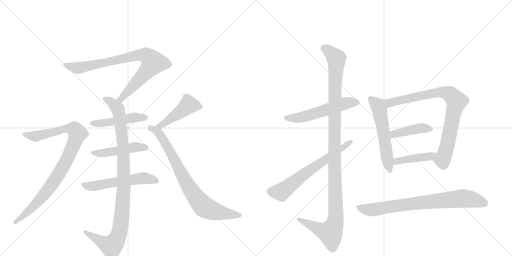
t = 0.00 s
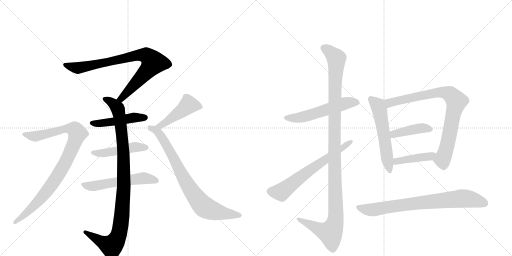
t = 2.56 s
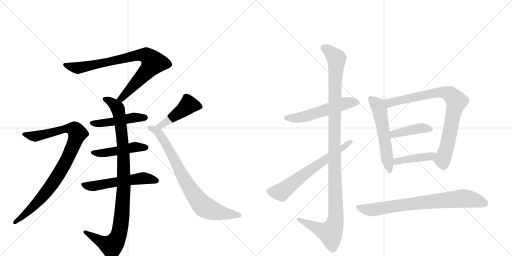
t = 5.12 s
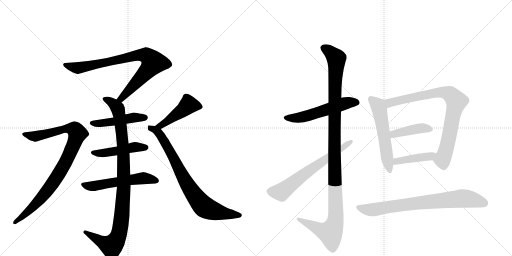
t = 7.69 s
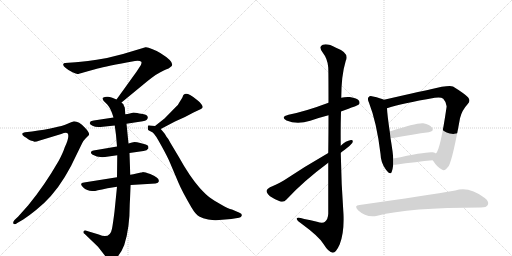
t = 10.25 s
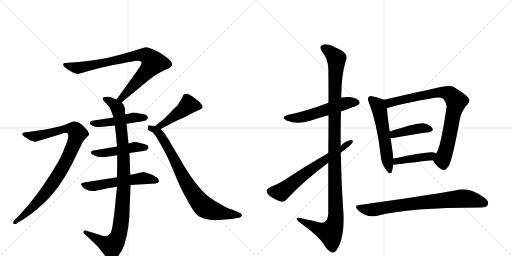
t = 12.81 s

The animated SVG that drew these frames (rendered in a browser with its animation timeline set to each time). Animation: 16 CSS @keyframes rules; one cycle of 12.81 s.

<svg version="1.1" viewBox="0 0 2048 1024" xmlns="http://www.w3.org/2000/svg">
  <g stroke="lightgray" stroke-dasharray="1,1" stroke-width="1" transform="scale(4, 4)">
    <line x1="0" y1="0" x2="256" y2="256"></line>
    <line x1="256" y1="0" x2="0" y2="256"></line>
    <line x1="128" y1="0" x2="128" y2="256"></line>
    <line x1="0" y1="128" x2="256" y2="128"></line>
    <line x1="256" y1="0" x2="512" y2="256"></line>
    <line x1="512" y1="0" x2="256" y2="256"></line>
    <line x1="384" y1="0" x2="384" y2="256"></line>
    <line x1="256" y1="128" x2="512" y2="128"></line>
  </g>
<g transform="scale(1, -1) translate(0, -850)">
   <style type="text/css">
    @keyframes keyframes0 {
      from {
       stroke: black;
       stroke-dashoffset: 831;
       stroke-width: 128;
       }
       73% {
       animation-timing-function: step-end;
       stroke: black;
       stroke-dashoffset: 0;
       stroke-width: 128;
       }
       to {
       stroke: black;
       stroke-width: 1024;
       }
       }
       #make-me-a-hanzi-animation-0 {
         animation: keyframes0 0.926270s both;
         animation-delay: 0.000000s;
         animation-timing-function: linear;
       }
    @keyframes keyframes1 {
      from {
       stroke: black;
       stroke-dashoffset: 1001;
       stroke-width: 128;
       }
       77% {
       animation-timing-function: step-end;
       stroke: black;
       stroke-dashoffset: 0;
       stroke-width: 128;
       }
       to {
       stroke: black;
       stroke-width: 1024;
       }
       }
       #make-me-a-hanzi-animation-1 {
         animation: keyframes1 1.064616s both;
         animation-delay: 0.926270s;
         animation-timing-function: linear;
       }
    @keyframes keyframes2 {
      from {
       stroke: black;
       stroke-dashoffset: 469;
       stroke-width: 128;
       }
       60% {
       animation-timing-function: step-end;
       stroke: black;
       stroke-dashoffset: 0;
       stroke-width: 128;
       }
       to {
       stroke: black;
       stroke-width: 1024;
       }
       }
       #make-me-a-hanzi-animation-2 {
         animation: keyframes2 0.631673s both;
         animation-delay: 1.990885s;
         animation-timing-function: linear;
       }
    @keyframes keyframes3 {
      from {
       stroke: black;
       stroke-dashoffset: 470;
       stroke-width: 128;
       }
       60% {
       animation-timing-function: step-end;
       stroke: black;
       stroke-dashoffset: 0;
       stroke-width: 128;
       }
       to {
       stroke: black;
       stroke-width: 1024;
       }
       }
       #make-me-a-hanzi-animation-3 {
         animation: keyframes3 0.632487s both;
         animation-delay: 2.622559s;
         animation-timing-function: linear;
       }
    @keyframes keyframes4 {
      from {
       stroke: black;
       stroke-dashoffset: 550;
       stroke-width: 128;
       }
       64% {
       animation-timing-function: step-end;
       stroke: black;
       stroke-dashoffset: 0;
       stroke-width: 128;
       }
       to {
       stroke: black;
       stroke-width: 1024;
       }
       }
       #make-me-a-hanzi-animation-4 {
         animation: keyframes4 0.697591s both;
         animation-delay: 3.255046s;
         animation-timing-function: linear;
       }
    @keyframes keyframes5 {
      from {
       stroke: black;
       stroke-dashoffset: 922;
       stroke-width: 128;
       }
       75% {
       animation-timing-function: step-end;
       stroke: black;
       stroke-dashoffset: 0;
       stroke-width: 128;
       }
       to {
       stroke: black;
       stroke-width: 1024;
       }
       }
       #make-me-a-hanzi-animation-5 {
         animation: keyframes5 1.000326s both;
         animation-delay: 3.952637s;
         animation-timing-function: linear;
       }
    @keyframes keyframes6 {
      from {
       stroke: black;
       stroke-dashoffset: 459;
       stroke-width: 128;
       }
       60% {
       animation-timing-function: step-end;
       stroke: black;
       stroke-dashoffset: 0;
       stroke-width: 128;
       }
       to {
       stroke: black;
       stroke-width: 1024;
       }
       }
       #make-me-a-hanzi-animation-6 {
         animation: keyframes6 0.623535s both;
         animation-delay: 4.952962s;
         animation-timing-function: linear;
       }
    @keyframes keyframes7 {
      from {
       stroke: black;
       stroke-dashoffset: 794;
       stroke-width: 128;
       }
       72% {
       animation-timing-function: step-end;
       stroke: black;
       stroke-dashoffset: 0;
       stroke-width: 128;
       }
       to {
       stroke: black;
       stroke-width: 1024;
       }
       }
       #make-me-a-hanzi-animation-7 {
         animation: keyframes7 0.896159s both;
         animation-delay: 5.576497s;
         animation-timing-function: linear;
       }
    @keyframes keyframes8 {
      from {
       stroke: black;
       stroke-dashoffset: 545;
       stroke-width: 128;
       }
       64% {
       animation-timing-function: step-end;
       stroke: black;
       stroke-dashoffset: 0;
       stroke-width: 128;
       }
       to {
       stroke: black;
       stroke-width: 1024;
       }
       }
       #make-me-a-hanzi-animation-8 {
         animation: keyframes8 0.693522s both;
         animation-delay: 6.472656s;
         animation-timing-function: linear;
       }
    @keyframes keyframes9 {
      from {
       stroke: black;
       stroke-dashoffset: 1162;
       stroke-width: 128;
       }
       79% {
       animation-timing-function: step-end;
       stroke: black;
       stroke-dashoffset: 0;
       stroke-width: 128;
       }
       to {
       stroke: black;
       stroke-width: 1024;
       }
       }
       #make-me-a-hanzi-animation-9 {
         animation: keyframes9 1.195638s both;
         animation-delay: 7.166178s;
         animation-timing-function: linear;
       }
    @keyframes keyframes10 {
      from {
       stroke: black;
       stroke-dashoffset: 644;
       stroke-width: 128;
       }
       68% {
       animation-timing-function: step-end;
       stroke: black;
       stroke-dashoffset: 0;
       stroke-width: 128;
       }
       to {
       stroke: black;
       stroke-width: 1024;
       }
       }
       #make-me-a-hanzi-animation-10 {
         animation: keyframes10 0.774089s both;
         animation-delay: 8.361816s;
         animation-timing-function: linear;
       }
    @keyframes keyframes11 {
      from {
       stroke: black;
       stroke-dashoffset: 557;
       stroke-width: 128;
       }
       64% {
       animation-timing-function: step-end;
       stroke: black;
       stroke-dashoffset: 0;
       stroke-width: 128;
       }
       to {
       stroke: black;
       stroke-width: 1024;
       }
       }
       #make-me-a-hanzi-animation-11 {
         animation: keyframes11 0.703288s both;
         animation-delay: 9.135905s;
         animation-timing-function: linear;
       }
    @keyframes keyframes12 {
      from {
       stroke: black;
       stroke-dashoffset: 821;
       stroke-width: 128;
       }
       73% {
       animation-timing-function: step-end;
       stroke: black;
       stroke-dashoffset: 0;
       stroke-width: 128;
       }
       to {
       stroke: black;
       stroke-width: 1024;
       }
       }
       #make-me-a-hanzi-animation-12 {
         animation: keyframes12 0.918132s both;
         animation-delay: 9.839193s;
         animation-timing-function: linear;
       }
    @keyframes keyframes13 {
      from {
       stroke: black;
       stroke-dashoffset: 414;
       stroke-width: 128;
       }
       57% {
       animation-timing-function: step-end;
       stroke: black;
       stroke-dashoffset: 0;
       stroke-width: 128;
       }
       to {
       stroke: black;
       stroke-width: 1024;
       }
       }
       #make-me-a-hanzi-animation-13 {
         animation: keyframes13 0.586914s both;
         animation-delay: 10.757324s;
         animation-timing-function: linear;
       }
    @keyframes keyframes14 {
      from {
       stroke: black;
       stroke-dashoffset: 419;
       stroke-width: 128;
       }
       58% {
       animation-timing-function: step-end;
       stroke: black;
       stroke-dashoffset: 0;
       stroke-width: 128;
       }
       to {
       stroke: black;
       stroke-width: 1024;
       }
       }
       #make-me-a-hanzi-animation-14 {
         animation: keyframes14 0.590983s both;
         animation-delay: 11.344238s;
         animation-timing-function: linear;
       }
    @keyframes keyframes15 {
      from {
       stroke: black;
       stroke-dashoffset: 765;
       stroke-width: 128;
       }
       71% {
       animation-timing-function: step-end;
       stroke: black;
       stroke-dashoffset: 0;
       stroke-width: 128;
       }
       to {
       stroke: black;
       stroke-width: 1024;
       }
       }
       #make-me-a-hanzi-animation-15 {
         animation: keyframes15 0.872559s both;
         animation-delay: 11.935221s;
         animation-timing-function: linear;
       }
</style>
<path d="M 486 440 L 588 524 Q 630 558 655 568 Q 680 578 682 582 Q 707 597 641 638 Q 629 647 608 654 Q 591 662 582 661 L 492 634 L 428 618 Q 339 603 302 601 L 260 598 Q 255 598 253 593 Q 251 588 263 578 Q 276 567 290 561 Q 305 554 310 554 Q 315 554 337 561 L 391 576 Q 422 585 540 606 Q 560 608 565 603 Q 568 600 563 589 L 546 563 L 466 452 C 448 428 463 421 486 440 Z" fill="lightgray"></path> 
<path d="M 464 310 L 468 264 L 469 229 L 468 141 L 468 103 L 458 4 Q 452 -44 448 -65 Q 440 -108 395 -88 L 342 -72 Q 336 -71 334 -76 Q 332 -82 339 -86 L 392 -137 L 431 -187 Q 438 -199 455 -188 Q 480 -175 497 -130 Q 519 -63 519 34 L 523 110 L 521 151 L 518 238 L 514 276 L 506 355 L 501 393 L 500 410 Q 500 422 496 426 Q 495 434 488 438 L 486 440 L 466 452 L 449 459 Q 445 461 432 463 Q 419 464 414 460 Q 410 459 411 454 Q 412 448 421 440 Q 438 426 448 398 L 454 380 L 459 348 L 464 310 Z" fill="lightgray"></path> 
<path d="M 506 355 L 571 365 Q 593 368 591 382 Q 589 392 571 394 Q 553 396 549 398 L 534 400 L 523 397 Q 508 393 501 393 L 454 380 L 375 368 Q 364 366 362 364 L 359 358 Q 358 354 370 347 Q 382 340 402 342 L 459 348 L 506 355 Z" fill="lightgray"></path> 
<path d="M 468 264 L 374 248 Q 366 247 364 242 Q 362 237 369 232 Q 389 219 420 222 L 469 229 L 518 238 L 574 246 Q 589 248 592 255 Q 595 257 593 265 Q 591 270 583 272 L 561 278 Q 547 282 538 282 Q 530 282 514 276 L 468 264 Z" fill="lightgray"></path> 
<path d="M 468 141 L 336 120 Q 315 118 332 101 Q 350 84 373 86 Q 374 84 430 97 L 468 103 L 523 110 L 622 116 Q 634 118 635 124 Q 639 139 601 154 Q 580 162 571 162 Q 569 160 564 160 L 546 156 Q 533 152 521 151 L 468 141 Z" fill="lightgray"></path> 
<path d="M 131 286 L 138 283 Q 147 283 156 287 L 245 314 Q 265 322 271 316 Q 279 303 259 261 Q 253 241 235 207 Q 178 108 113 29 L 72 -17 L 58 -30 Q 50 -40 54 -45 Q 59 -50 69 -42 L 93 -28 Q 120 -10 143 9 Q 209 60 259 142 Q 284 185 288 194 L 329 278 Q 334 288 343 297 L 354 308 Q 363 315 339 340 Q 316 365 296 365 Q 282 360 268 354 Q 232 339 128 324 L 100 321 Q 93 320 90 317 Q 86 308 105 299 Q 122 286 131 286 Z" fill="lightgray"></path> 
<path d="M 643 334 L 700 364 Q 739 380 774 400 L 804 414 Q 816 418 807 431 Q 799 443 791 448 L 773 462 Q 762 471 752 474 Q 743 477 739 474 Q 733 473 729 459 L 716 438 Q 711 429 707 426 L 658 376 L 620 346 C 596 327 616 320 643 334 Z" fill="lightgray"></path> 
<path d="M 864 -31 L 925 -26 L 956 -21 Q 966 -19 967 -12 Q 969 -5 958 -1 L 928 12 Q 914 15 884 32 Q 855 49 839 60 Q 824 71 800 97 Q 758 145 716 221 L 682 278 Q 674 295 666 303 Q 661 314 654 321 L 643 334 C 634 345 634 345 620 346 L 600 348 Q 594 350 592 347 Q 591 343 591 337 Q 592 330 594 329 L 611 320 Q 620 314 645 268 Q 671 221 680 199 L 713 121 Q 727 87 766 20 Q 783 -9 797 -16 Q 811 -24 833 -28 Q 856 -32 864 -31 Z" fill="lightgray"></path> 
<path d="M 1364 404 Q 1433 429 1434 431 Q 1441 438 1436 447 Q 1429 457 1399 462 Q 1380 463 1365 459 L 1314 439 Q 1224 405 1154 391 Q 1120 382 1146 368 Q 1188 350 1241 367 Q 1275 379 1314 389 L 1364 404 Z" fill="lightgray"></path> 
<path d="M 1313 199 L 1313 -5 Q 1312 -27 1300 -37 Q 1291 -44 1268 -37 Q 1243 -31 1217 -26 Q 1184 -16 1187 -26 Q 1188 -33 1209 -47 Q 1276 -96 1294 -126 Q 1315 -160 1331 -161 Q 1344 -161 1359 -127 Q 1377 -81 1374 -8 Q 1365 116 1363 239 L 1363 267 Q 1362 336 1364 404 L 1365 459 Q 1365 547 1383 607 Q 1399 638 1344 659 Q 1310 678 1291 671 Q 1273 664 1290 641 Q 1311 614 1313 580 Q 1314 564 1314 439 L 1314 389 Q 1314 325 1313 238 L 1313 199 Z" fill="lightgray"></path> 
<path d="M 1313 238 Q 1217 183 1135 128 Q 1102 109 1080 101 Q 1068 95 1066 87 Q 1066 78 1080 65 Q 1099 52 1121 44 Q 1136 40 1146 52 Q 1212 124 1313 199 L 1363 239 Q 1370 246 1379 251 Q 1398 264 1409 278 Q 1415 291 1404 290 Q 1383 287 1363 267 L 1313 238 Z" fill="lightgray"></path> 
<path d="M 1536 451 Q 1523 457 1492 464 Q 1479 468 1475 462 Q 1468 456 1476 439 Q 1507 360 1522 235 Q 1523 198 1544 171 Q 1562 147 1567 163 Q 1571 175 1573 191 L 1573 216 Q 1572 229 1570 246 Q 1566 274 1562 298 L 1559 324 Q 1549 391 1548 417 C 1546 447 1546 447 1536 451 Z" fill="lightgray"></path> 
<path d="M 1731 209 Q 1750 179 1769 171 Q 1779 164 1795 186 Q 1811 216 1840 377 Q 1847 408 1871 434 Q 1884 447 1872 461 Q 1856 477 1812 504 Q 1796 511 1719 492 Q 1716 492 1536 451 C 1507 444 1519 408 1548 417 Q 1606 436 1739 459 Q 1764 463 1773 455 Q 1789 437 1786 420 Q 1762 255 1744 236 C 1730 210 1730 210 1731 209 Z" fill="lightgray"></path> 
<path d="M 1562 298 L 1572 298 Q 1654 313 1715 321 Q 1737 325 1729 338 Q 1719 353 1693 357 Q 1668 360 1559 324 C 1531 315 1532 298 1562 298 Z" fill="lightgray"></path> 
<path d="M 1573 191 L 1582 191 Q 1666 203 1731 209 C 1761 212 1769 220 1744 236 Q 1740 240 1731 241 Q 1710 245 1573 216 C 1544 210 1543 191 1573 191 Z" fill="lightgray"></path> 
<path d="M 1438 30 Q 1414 29 1432 9 Q 1466 -22 1509 -13 Q 1635 20 1924 20 Q 1946 20 1951 30 Q 1958 43 1939 58 Q 1876 106 1821 88 Q 1712 69 1438 30 Z" fill="lightgray"></path> 
      <clipPath id="make-me-a-hanzi-clip-0">
      <path d="M 486 440 L 588 524 Q 630 558 655 568 Q 680 578 682 582 Q 707 597 641 638 Q 629 647 608 654 Q 591 662 582 661 L 492 634 L 428 618 Q 339 603 302 601 L 260 598 Q 255 598 253 593 Q 251 588 263 578 Q 276 567 290 561 Q 305 554 310 554 Q 315 554 337 561 L 391 576 Q 422 585 540 606 Q 560 608 565 603 Q 568 600 563 589 L 546 563 L 466 452 C 448 428 463 421 486 440 Z" fill="lightgray"></path>
      </clipPath>
      <path clip-path="url(#make-me-a-hanzi-clip-0)" d="M 260 591 L 305 578 L 322 579 L 535 627 L 589 627 L 613 600 L 599 578 L 485 456 L 475 455 " fill="none" id="make-me-a-hanzi-animation-0" stroke-dasharray="703 1406" stroke-linecap="round"></path>

      <clipPath id="make-me-a-hanzi-clip-1">
      <path d="M 464 310 L 468 264 L 469 229 L 468 141 L 468 103 L 458 4 Q 452 -44 448 -65 Q 440 -108 395 -88 L 342 -72 Q 336 -71 334 -76 Q 332 -82 339 -86 L 392 -137 L 431 -187 Q 438 -199 455 -188 Q 480 -175 497 -130 Q 519 -63 519 34 L 523 110 L 521 151 L 518 238 L 514 276 L 506 355 L 501 393 L 500 410 Q 500 422 496 426 Q 495 434 488 438 L 486 440 L 466 452 L 449 459 Q 445 461 432 463 Q 419 464 414 460 Q 410 459 411 454 Q 412 448 421 440 Q 438 426 448 398 L 454 380 L 459 348 L 464 310 Z" fill="lightgray"></path>
      </clipPath>
      <path clip-path="url(#make-me-a-hanzi-clip-1)" d="M 419 454 L 468 421 L 484 345 L 493 255 L 496 104 L 483 -51 L 470 -102 L 446 -134 L 341 -79 " fill="none" id="make-me-a-hanzi-animation-1" stroke-dasharray="873 1746" stroke-linecap="round"></path>

      <clipPath id="make-me-a-hanzi-clip-2">
      <path d="M 506 355 L 571 365 Q 593 368 591 382 Q 589 392 571 394 Q 553 396 549 398 L 534 400 L 523 397 Q 508 393 501 393 L 454 380 L 375 368 Q 364 366 362 364 L 359 358 Q 358 354 370 347 Q 382 340 402 342 L 459 348 L 506 355 Z" fill="lightgray"></path>
      </clipPath>
      <path clip-path="url(#make-me-a-hanzi-clip-2)" d="M 369 357 L 408 357 L 539 380 L 580 380 " fill="none" id="make-me-a-hanzi-animation-2" stroke-dasharray="341 682" stroke-linecap="round"></path>

      <clipPath id="make-me-a-hanzi-clip-3">
      <path d="M 468 264 L 374 248 Q 366 247 364 242 Q 362 237 369 232 Q 389 219 420 222 L 469 229 L 518 238 L 574 246 Q 589 248 592 255 Q 595 257 593 265 Q 591 270 583 272 L 561 278 Q 547 282 538 282 Q 530 282 514 276 L 468 264 Z" fill="lightgray"></path>
      </clipPath>
      <path clip-path="url(#make-me-a-hanzi-clip-3)" d="M 372 240 L 412 237 L 541 262 L 583 261 " fill="none" id="make-me-a-hanzi-animation-3" stroke-dasharray="342 684" stroke-linecap="round"></path>

      <clipPath id="make-me-a-hanzi-clip-4">
      <path d="M 468 141 L 336 120 Q 315 118 332 101 Q 350 84 373 86 Q 374 84 430 97 L 468 103 L 523 110 L 622 116 Q 634 118 635 124 Q 639 139 601 154 Q 580 162 571 162 Q 569 160 564 160 L 546 156 Q 533 152 521 151 L 468 141 Z" fill="lightgray"></path>
      </clipPath>
      <path clip-path="url(#make-me-a-hanzi-clip-4)" d="M 334 111 L 379 106 L 565 136 L 604 135 L 624 127 " fill="none" id="make-me-a-hanzi-animation-4" stroke-dasharray="422 844" stroke-linecap="round"></path>

      <clipPath id="make-me-a-hanzi-clip-5">
      <path d="M 131 286 L 138 283 Q 147 283 156 287 L 245 314 Q 265 322 271 316 Q 279 303 259 261 Q 253 241 235 207 Q 178 108 113 29 L 72 -17 L 58 -30 Q 50 -40 54 -45 Q 59 -50 69 -42 L 93 -28 Q 120 -10 143 9 Q 209 60 259 142 Q 284 185 288 194 L 329 278 Q 334 288 343 297 L 354 308 Q 363 315 339 340 Q 316 365 296 365 Q 282 360 268 354 Q 232 339 128 324 L 100 321 Q 93 320 90 317 Q 86 308 105 299 Q 122 286 131 286 Z" fill="lightgray"></path>
      </clipPath>
      <path clip-path="url(#make-me-a-hanzi-clip-5)" d="M 97 314 L 145 306 L 284 336 L 299 332 L 310 316 L 259 194 L 208 112 L 127 17 L 61 -39 " fill="none" id="make-me-a-hanzi-animation-5" stroke-dasharray="794 1588" stroke-linecap="round"></path>

      <clipPath id="make-me-a-hanzi-clip-6">
      <path d="M 643 334 L 700 364 Q 739 380 774 400 L 804 414 Q 816 418 807 431 Q 799 443 791 448 L 773 462 Q 762 471 752 474 Q 743 477 739 474 Q 733 473 729 459 L 716 438 Q 711 429 707 426 L 658 376 L 620 346 C 596 327 616 320 643 334 Z" fill="lightgray"></path>
      </clipPath>
      <path clip-path="url(#make-me-a-hanzi-clip-6)" d="M 802 423 L 754 431 L 652 354 L 627 346 " fill="none" id="make-me-a-hanzi-animation-6" stroke-dasharray="331 662" stroke-linecap="round"></path>

      <clipPath id="make-me-a-hanzi-clip-7">
      <path d="M 864 -31 L 925 -26 L 956 -21 Q 966 -19 967 -12 Q 969 -5 958 -1 L 928 12 Q 914 15 884 32 Q 855 49 839 60 Q 824 71 800 97 Q 758 145 716 221 L 682 278 Q 674 295 666 303 Q 661 314 654 321 L 643 334 C 634 345 634 345 620 346 L 600 348 Q 594 350 592 347 Q 591 343 591 337 Q 592 330 594 329 L 611 320 Q 620 314 645 268 Q 671 221 680 199 L 713 121 Q 727 87 766 20 Q 783 -9 797 -16 Q 811 -24 833 -28 Q 856 -32 864 -31 Z" fill="lightgray"></path>
      </clipPath>
      <path clip-path="url(#make-me-a-hanzi-clip-7)" d="M 597 341 L 630 324 L 648 300 L 751 110 L 814 25 L 869 2 L 957 -11 " fill="none" id="make-me-a-hanzi-animation-7" stroke-dasharray="666 1332" stroke-linecap="round"></path>

      <clipPath id="make-me-a-hanzi-clip-8">
      <path d="M 1364 404 Q 1433 429 1434 431 Q 1441 438 1436 447 Q 1429 457 1399 462 Q 1380 463 1365 459 L 1314 439 Q 1224 405 1154 391 Q 1120 382 1146 368 Q 1188 350 1241 367 Q 1275 379 1314 389 L 1364 404 Z" fill="lightgray"></path>
      </clipPath>
      <path clip-path="url(#make-me-a-hanzi-clip-8)" d="M 1147 380 L 1184 377 L 1227 385 L 1375 435 L 1427 439 " fill="none" id="make-me-a-hanzi-animation-8" stroke-dasharray="417 834" stroke-linecap="round"></path>

      <clipPath id="make-me-a-hanzi-clip-9">
      <path d="M 1313 199 L 1313 -5 Q 1312 -27 1300 -37 Q 1291 -44 1268 -37 Q 1243 -31 1217 -26 Q 1184 -16 1187 -26 Q 1188 -33 1209 -47 Q 1276 -96 1294 -126 Q 1315 -160 1331 -161 Q 1344 -161 1359 -127 Q 1377 -81 1374 -8 Q 1365 116 1363 239 L 1363 267 Q 1362 336 1364 404 L 1365 459 Q 1365 547 1383 607 Q 1399 638 1344 659 Q 1310 678 1291 671 Q 1273 664 1290 641 Q 1311 614 1313 580 Q 1314 564 1314 439 L 1314 389 Q 1314 325 1313 238 L 1313 199 Z" fill="lightgray"></path>
      </clipPath>
      <path clip-path="url(#make-me-a-hanzi-clip-9)" d="M 1298 656 L 1314 648 L 1346 616 L 1338 477 L 1343 -18 L 1338 -49 L 1321 -81 L 1275 -67 L 1206 -34 L 1204 -28 L 1194 -28 " fill="none" id="make-me-a-hanzi-animation-9" stroke-dasharray="1034 2068" stroke-linecap="round"></path>

      <clipPath id="make-me-a-hanzi-clip-10">
      <path d="M 1313 238 Q 1217 183 1135 128 Q 1102 109 1080 101 Q 1068 95 1066 87 Q 1066 78 1080 65 Q 1099 52 1121 44 Q 1136 40 1146 52 Q 1212 124 1313 199 L 1363 239 Q 1370 246 1379 251 Q 1398 264 1409 278 Q 1415 291 1404 290 Q 1383 287 1363 267 L 1313 238 Z" fill="lightgray"></path>
      </clipPath>
      <path clip-path="url(#make-me-a-hanzi-clip-10)" d="M 1077 85 L 1125 81 L 1202 143 L 1399 281 " fill="none" id="make-me-a-hanzi-animation-10" stroke-dasharray="516 1032" stroke-linecap="round"></path>

      <clipPath id="make-me-a-hanzi-clip-11">
      <path d="M 1536 451 Q 1523 457 1492 464 Q 1479 468 1475 462 Q 1468 456 1476 439 Q 1507 360 1522 235 Q 1523 198 1544 171 Q 1562 147 1567 163 Q 1571 175 1573 191 L 1573 216 Q 1572 229 1570 246 Q 1566 274 1562 298 L 1559 324 Q 1549 391 1548 417 C 1546 447 1546 447 1536 451 Z" fill="lightgray"></path>
      </clipPath>
      <path clip-path="url(#make-me-a-hanzi-clip-11)" d="M 1484 454 L 1512 428 L 1521 399 L 1556 169 " fill="none" id="make-me-a-hanzi-animation-11" stroke-dasharray="429 858" stroke-linecap="round"></path>

      <clipPath id="make-me-a-hanzi-clip-12">
      <path d="M 1731 209 Q 1750 179 1769 171 Q 1779 164 1795 186 Q 1811 216 1840 377 Q 1847 408 1871 434 Q 1884 447 1872 461 Q 1856 477 1812 504 Q 1796 511 1719 492 Q 1716 492 1536 451 C 1507 444 1519 408 1548 417 Q 1606 436 1739 459 Q 1764 463 1773 455 Q 1789 437 1786 420 Q 1762 255 1744 236 C 1730 210 1730 210 1731 209 Z" fill="lightgray"></path>
      </clipPath>
      <path clip-path="url(#make-me-a-hanzi-clip-12)" d="M 1551 424 L 1559 440 L 1735 479 L 1790 478 L 1815 459 L 1826 445 L 1786 256 L 1770 212 L 1747 210 " fill="none" id="make-me-a-hanzi-animation-12" stroke-dasharray="693 1386" stroke-linecap="round"></path>

      <clipPath id="make-me-a-hanzi-clip-13">
      <path d="M 1562 298 L 1572 298 Q 1654 313 1715 321 Q 1737 325 1729 338 Q 1719 353 1693 357 Q 1668 360 1559 324 C 1531 315 1532 298 1562 298 Z" fill="lightgray"></path>
      </clipPath>
      <path clip-path="url(#make-me-a-hanzi-clip-13)" d="M 1567 305 L 1597 321 L 1651 332 L 1684 337 L 1719 332 " fill="none" id="make-me-a-hanzi-animation-13" stroke-dasharray="286 572" stroke-linecap="round"></path>

      <clipPath id="make-me-a-hanzi-clip-14">
      <path d="M 1573 191 L 1582 191 Q 1666 203 1731 209 C 1761 212 1769 220 1744 236 Q 1740 240 1731 241 Q 1710 245 1573 216 C 1544 210 1543 191 1573 191 Z" fill="lightgray"></path>
      </clipPath>
      <path clip-path="url(#make-me-a-hanzi-clip-14)" d="M 1578 197 L 1614 212 L 1721 224 L 1735 232 " fill="none" id="make-me-a-hanzi-animation-14" stroke-dasharray="291 582" stroke-linecap="round"></path>

      <clipPath id="make-me-a-hanzi-clip-15">
      <path d="M 1438 30 Q 1414 29 1432 9 Q 1466 -22 1509 -13 Q 1635 20 1924 20 Q 1946 20 1951 30 Q 1958 43 1939 58 Q 1876 106 1821 88 Q 1712 69 1438 30 Z" fill="lightgray"></path>
      </clipPath>
      <path clip-path="url(#make-me-a-hanzi-clip-15)" d="M 1434 20 L 1489 11 L 1609 31 L 1846 56 L 1902 49 L 1937 37 " fill="none" id="make-me-a-hanzi-animation-15" stroke-dasharray="637 1274" stroke-linecap="round"></path>

</g>
</svg>
